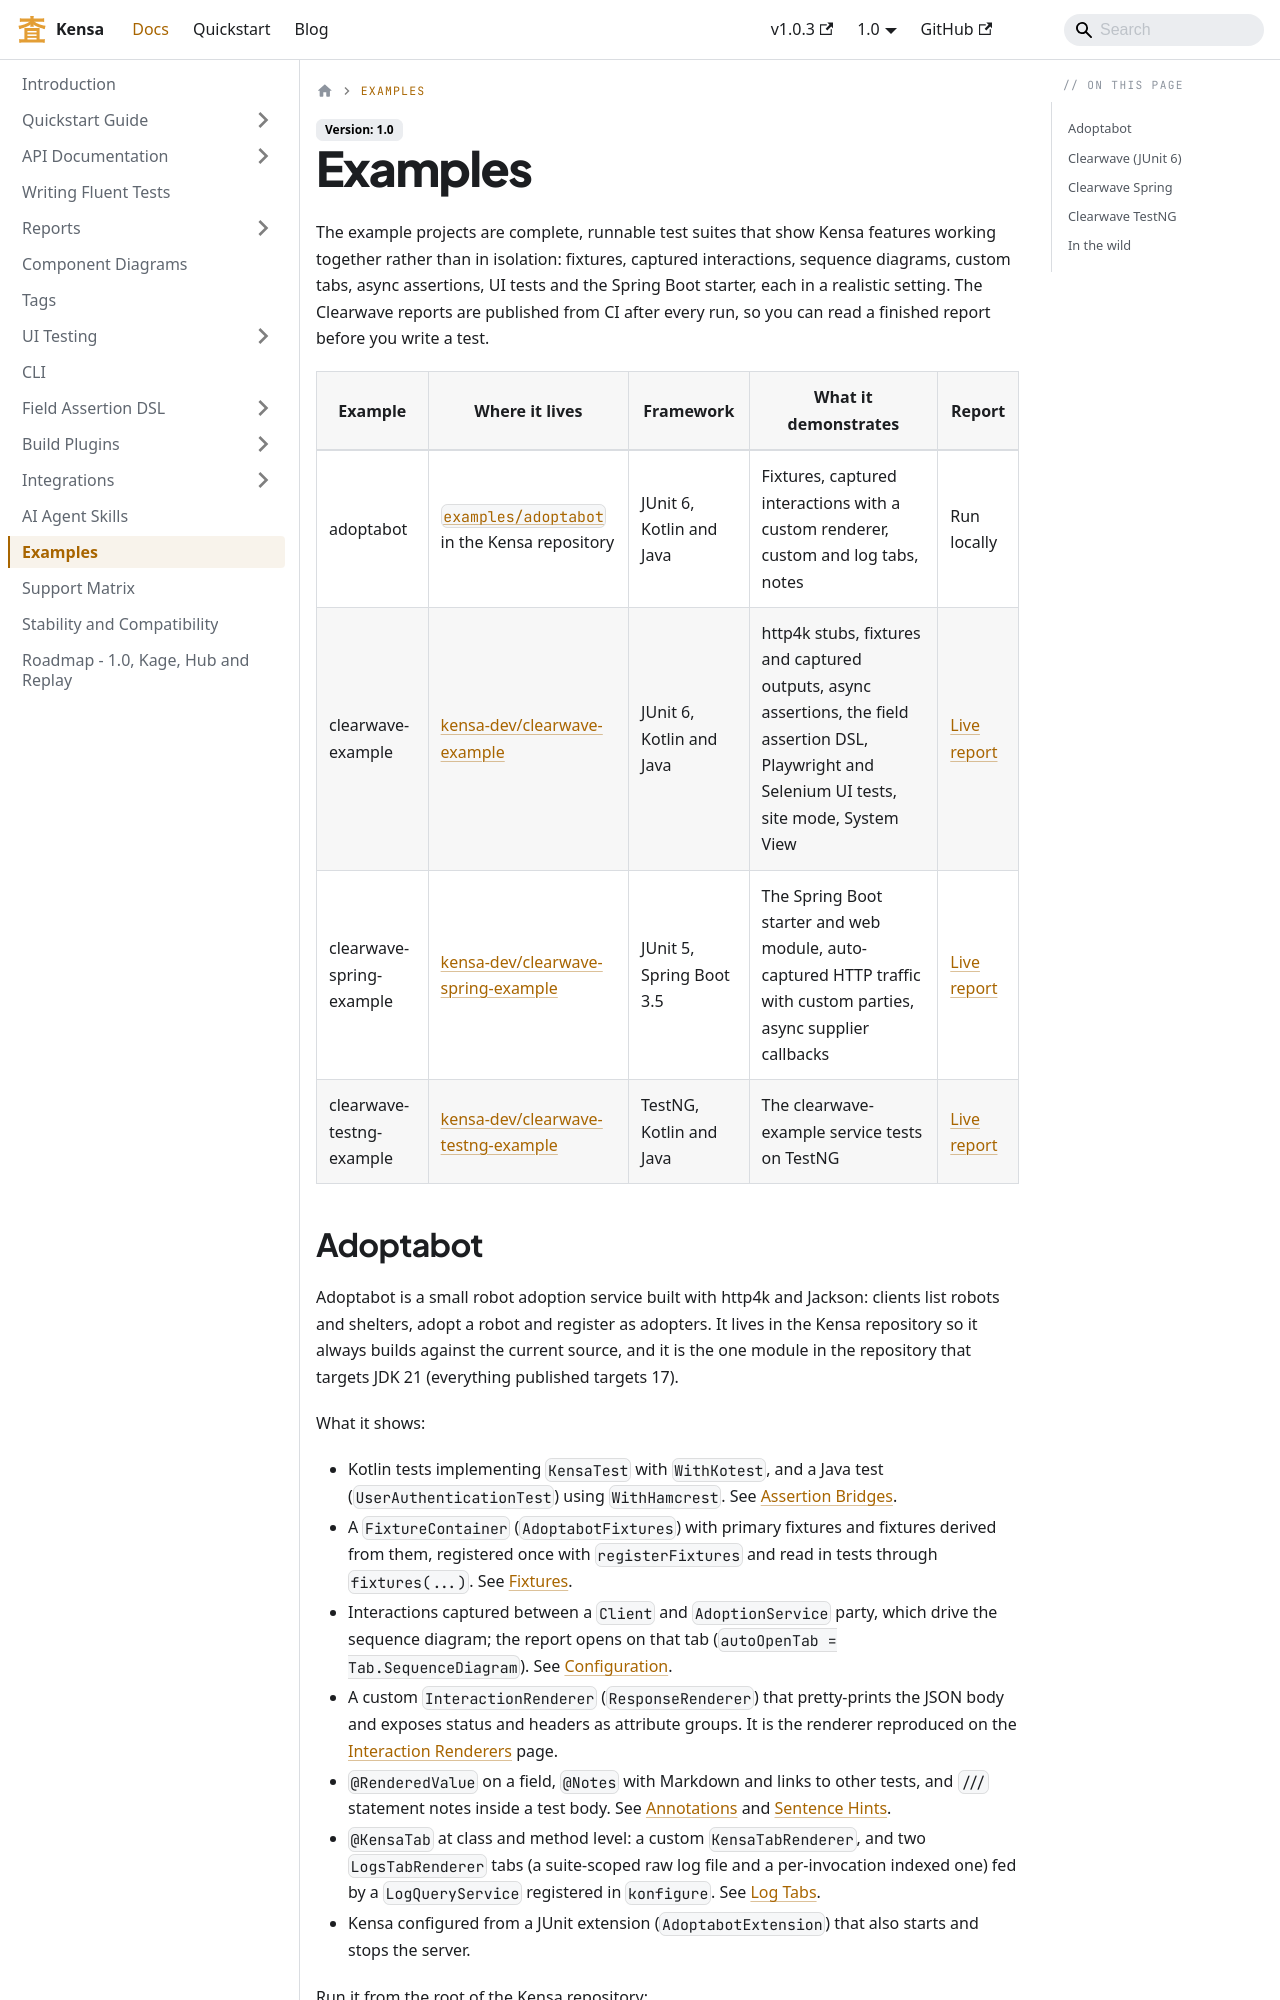

repository: kensa-dev/kensa · page: docs/examples.html · generator: docusaurus

---
title: Example Projects
sidebar_label: Examples
sidebar_position: 96
description: The Kensa example projects - the in-repo adoptabot module and the three Clearwave showcases for JUnit, Spring Boot and TestNG - what each one demonstrates, and where to read its report.
---

# Examples

The example projects are complete, runnable test suites that show Kensa features working together rather than in isolation: fixtures, captured interactions, sequence diagrams, custom tabs, async assertions, UI tests and the Spring Boot starter, each in a realistic setting. The Clearwave reports are published from CI after every run, so you can read a finished report before you write a test.

| Example | Where it lives | Framework | What it demonstrates | Report |
|---|---|---|---|---|
| adoptabot | [`examples/adoptabot`](https://github.com/kensa-dev/kensa/tree/master/examples/adoptabot) in the Kensa repository | JUnit 6, Kotlin and Java | Fixtures, captured interactions with a custom renderer, custom and log tabs, notes | Run locally |
| clearwave-example | [kensa-dev/clearwave-example](https://github.com/kensa-dev/clearwave-example) | JUnit 6, Kotlin and Java | http4k stubs, fixtures and captured outputs, async assertions, the field assertion DSL, Playwright and Selenium UI tests, site mode, System View | [Live report](https://clearwave.kensa.dev) |
| clearwave-spring-example | [kensa-dev/clearwave-spring-example](https://github.com/kensa-dev/clearwave-spring-example) | JUnit 5, Spring Boot 3.5 | The Spring Boot starter and web module, auto-captured HTTP traffic with custom parties, async supplier callbacks | [Live report](https://clearwave-spring.kensa.dev) |
| clearwave-testng-example | [kensa-dev/clearwave-testng-example](https://github.com/kensa-dev/clearwave-testng-example) | TestNG, Kotlin and Java | The clearwave-example service tests on TestNG | [Live report](https://clearwave-testng.kensa.dev) |
